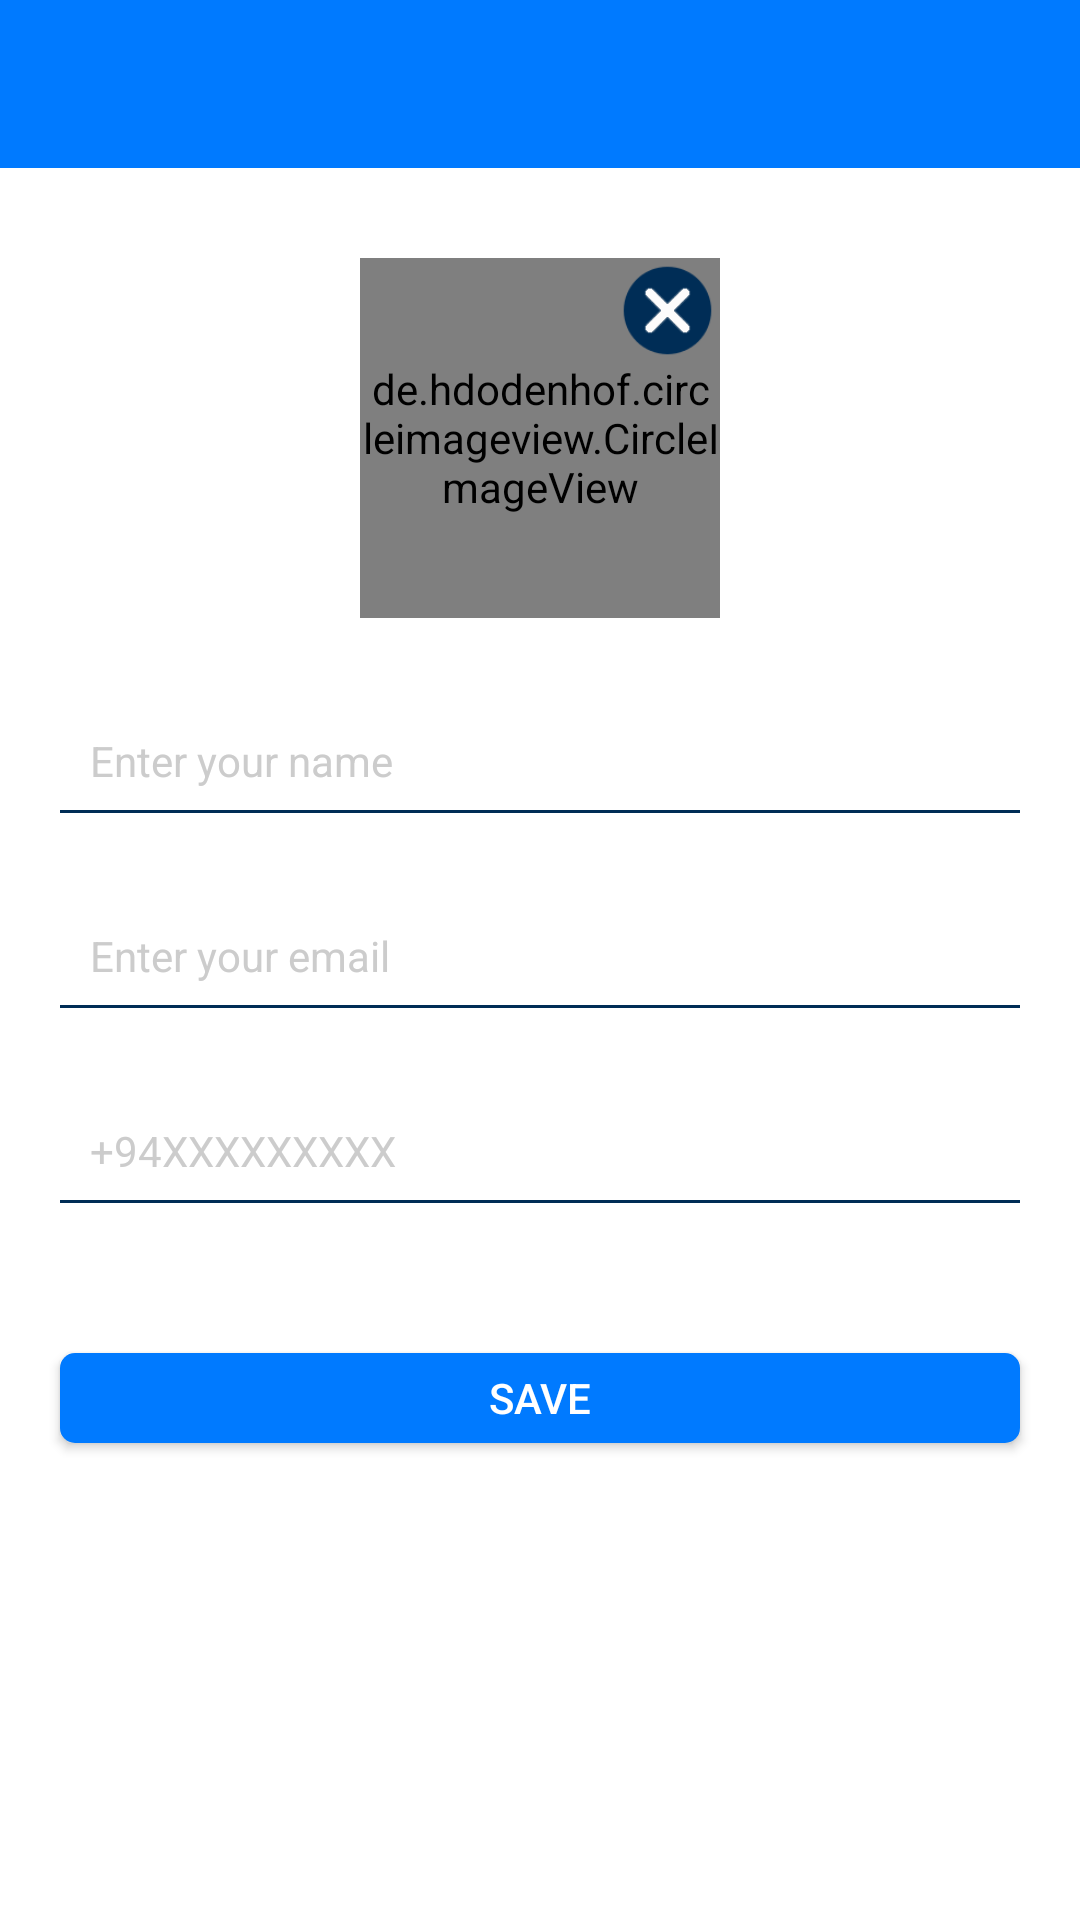

Here is an Android app screen rendered from its layout file. Give the layout XML and the strings, colors and styles it references.
<!-- AndroidManifest.xml: application theme AppTheme -->
<!-- res/layout/fragment_profile.xml -->
<?xml version="1.0" encoding="utf-8"?>
<LinearLayout xmlns:android="http://schemas.android.com/apk/res/android"
    xmlns:tools="http://schemas.android.com/tools"
    android:layout_width="match_parent"
    android:layout_height="match_parent"
    xmlns:app="http://schemas.android.com/apk/res-auto"
    android:background="@color/white"
    android:orientation="vertical">

    <include
        android:id="@+id/toolbar"
        layout="@layout/toolbar" />

    <androidx.core.widget.NestedScrollView
        android:layout_width="match_parent"
        android:layout_height="wrap_content"
        android:background="@color/white"
        android:fillViewport="true">

        <RelativeLayout
            android:id="@+id/profile_details_layout"
            android:layout_width="match_parent"
            android:layout_height="match_parent"
            android:layout_below="@+id/toolbar">

            <RelativeLayout
                android:id="@+id/profile_image_container"
                android:layout_width="120dp"
                android:layout_height="120dp"
                android:gravity="center"
                android:layout_marginTop="30dp"
                android:layout_centerHorizontal="true">

                <Button
                    android:layout_width="35dp"
                    android:layout_height="35dp"
                    android:background="@drawable/ic_cancel_fill"
                    android:id="@+id/btn_edit_image"
                    android:layout_alignParentTop="true"
                    android:layout_alignParentRight="true"
                    android:layout_alignParentEnd="true" />

                <de.hdodenhof.circleimageview.CircleImageView
                    android:id="@+id/profile_img"
                    app:civ_border_color="@color/colorPrimaryDark"
                    app:civ_border_width="4dp"
                    android:layout_width="match_parent"
                    android:layout_height="match_parent"
                    android:layout_centerInParent="true"
                    android:src="@drawable/temp_pro_pic" />

                <ProgressBar
                    android:id="@+id/image_progress"
                    style="?android:attr/progressBarStyle"
                    android:layout_width="wrap_content"
                    android:layout_height="wrap_content"
                    android:layout_centerInParent="true"
                    android:indeterminate="false"
                    android:visibility="gone"/>

            </RelativeLayout>

            <EditText
                android:id="@+id/text_name"
                android:layout_width="match_parent"
                android:layout_height="35dp"
                android:layout_marginTop="30dp"
                android:layout_below="@+id/profile_image_container"
                android:layout_centerHorizontal="true"
                android:layout_marginLeft="20dp"
                android:layout_marginRight="20dp"
                android:layout_marginBottom="10dp"
                android:background="@drawable/bottom_line"
                android:enabled="true"
                android:gravity="left|center_vertical"
                android:inputType="text"
                android:maxLines="1"
                android:paddingLeft="10dp"
                android:hint="@string/text_hin_name"
                android:textColorHint="@color/light_ash"
                android:textColor="@color/colorPrimaryDark"
                android:textSize="14dp" />

            <EditText
                android:id="@+id/text_email"
                android:layout_width="match_parent"
                android:layout_height="35dp"
                android:layout_marginTop="20dp"
                android:layout_below="@+id/text_name"
                android:layout_centerHorizontal="true"
                android:layout_marginLeft="20dp"
                android:layout_marginRight="20dp"
                android:layout_marginBottom="10dp"
                android:background="@drawable/bottom_line"
                android:enabled="true"
                android:gravity="left|center_vertical"
                android:inputType="text"
                android:maxLines="1"
                android:paddingLeft="10dp"
                android:hint="@string/text_hin_email"
                android:textColorHint="@color/light_ash"
                android:textColor="@color/colorPrimaryDark"
                android:textSize="14dp" />

            <EditText
                android:id="@+id/text_phone"
                android:layout_width="match_parent"
                android:layout_height="35dp"
                android:layout_marginTop="20dp"
                android:layout_below="@+id/text_email"
                android:layout_centerHorizontal="true"
                android:layout_marginLeft="20dp"
                android:layout_marginRight="20dp"
                android:layout_marginBottom="10dp"
                android:background="@drawable/bottom_line"
                android:enabled="true"
                android:gravity="left|center_vertical"
                android:inputType="phone"
                android:maxLines="1"
                android:paddingLeft="10dp"
                android:hint="@string/text_hint_mobile"
                android:textColorHint="@color/light_ash"
                android:textColor="@color/colorPrimaryDark"
                android:textSize="14dp" />


            <Button
                android:id="@+id/btn_save"
                android:layout_width="match_parent"
                android:layout_height="30dp"
                android:layout_marginLeft="20dp"
                android:layout_marginTop="40dp"
                android:layout_marginBottom="20dp"
                android:layout_marginRight="20dp"
                android:layout_below="@+id/text_phone"
                android:background="@drawable/bg_btn_blue"
                android:text="@string/btn_save"
                android:textAllCaps="true"
                android:textColor="@color/white" />

        </RelativeLayout>

    </androidx.core.widget.NestedScrollView>

</LinearLayout>
<!-- res/layout/toolbar.xml (included above) -->
<?xml version="1.0" encoding="utf-8"?>

<androidx.appcompat.widget.Toolbar xmlns:android="http://schemas.android.com/apk/res/android"
    android:id="@+id/toolbar"
    android:layout_width="match_parent"
    android:layout_height="?attr/actionBarSize"
    android:background="@color/colorPrimary" />
<!-- resources referenced by this layout -->
<resources>
  <color name="colorPrimary">#007aff</color>
  <color name="colorPrimaryDark">#002d56</color>
  <color name="light_ash">#cccccc</color>
  <color name="white">#ffffff</color>
  <!-- drawable bg_btn_blue (drawable) -->
  <layer-list xmlns:android="http://schemas.android.com/apk/res/android">
      <item android:top="0dp"
            android:bottom="0dp">
          <shape xmlns:android="http://schemas.android.com/apk/res/android"
                 android:shape="rectangle">
              <solid android:color="@color/colorPrimary"/>
              <corners android:radius="5dp"/>
              <stroke
                  android:width="0dp"
                  android:color="@color/bg_color_edit_text_boarder"/>
          </shape>
      </item>
  </layer-list>
  <!-- drawable bottom_line (drawable) -->
  <?xml version="1.0" encoding="utf-8"?>
  <layer-list xmlns:android="http://schemas.android.com/apk/res/android">
      <item>
          <shape android:shape="rectangle">
              <solid android:color="@color/colorPrimaryDark" />
          </shape>
      </item>
      <item android:bottom="1dp">
          <shape android:shape="rectangle">
              <solid android:color="@color/white" />
          </shape>
      </item>
  </layer-list>
  <!-- drawable ic_cancel_fill: png bitmap (drawable, 17643 bytes) -->
  <string name="btn_save">Save</string>
  <string name="text_hin_email">Enter your email</string>
  <string name="text_hin_name">Enter your name</string>
  <string name="text_hint_mobile">+94XXXXXXXXX</string>
  <style name="AppTheme" parent="Theme.MaterialComponents.Light.NoActionBar.Bridge">
          
          <item name="colorPrimary">@color/colorPrimary</item>
          <item name="colorPrimaryDark">@color/colorPrimary</item>
          <item name="colorAccent">@color/colorAccent</item>
      </style>
  <color name="bg_color_edit_text_boarder">#11abc7</color>
  <color name="colorAccent">#155B9A</color>
</resources>
